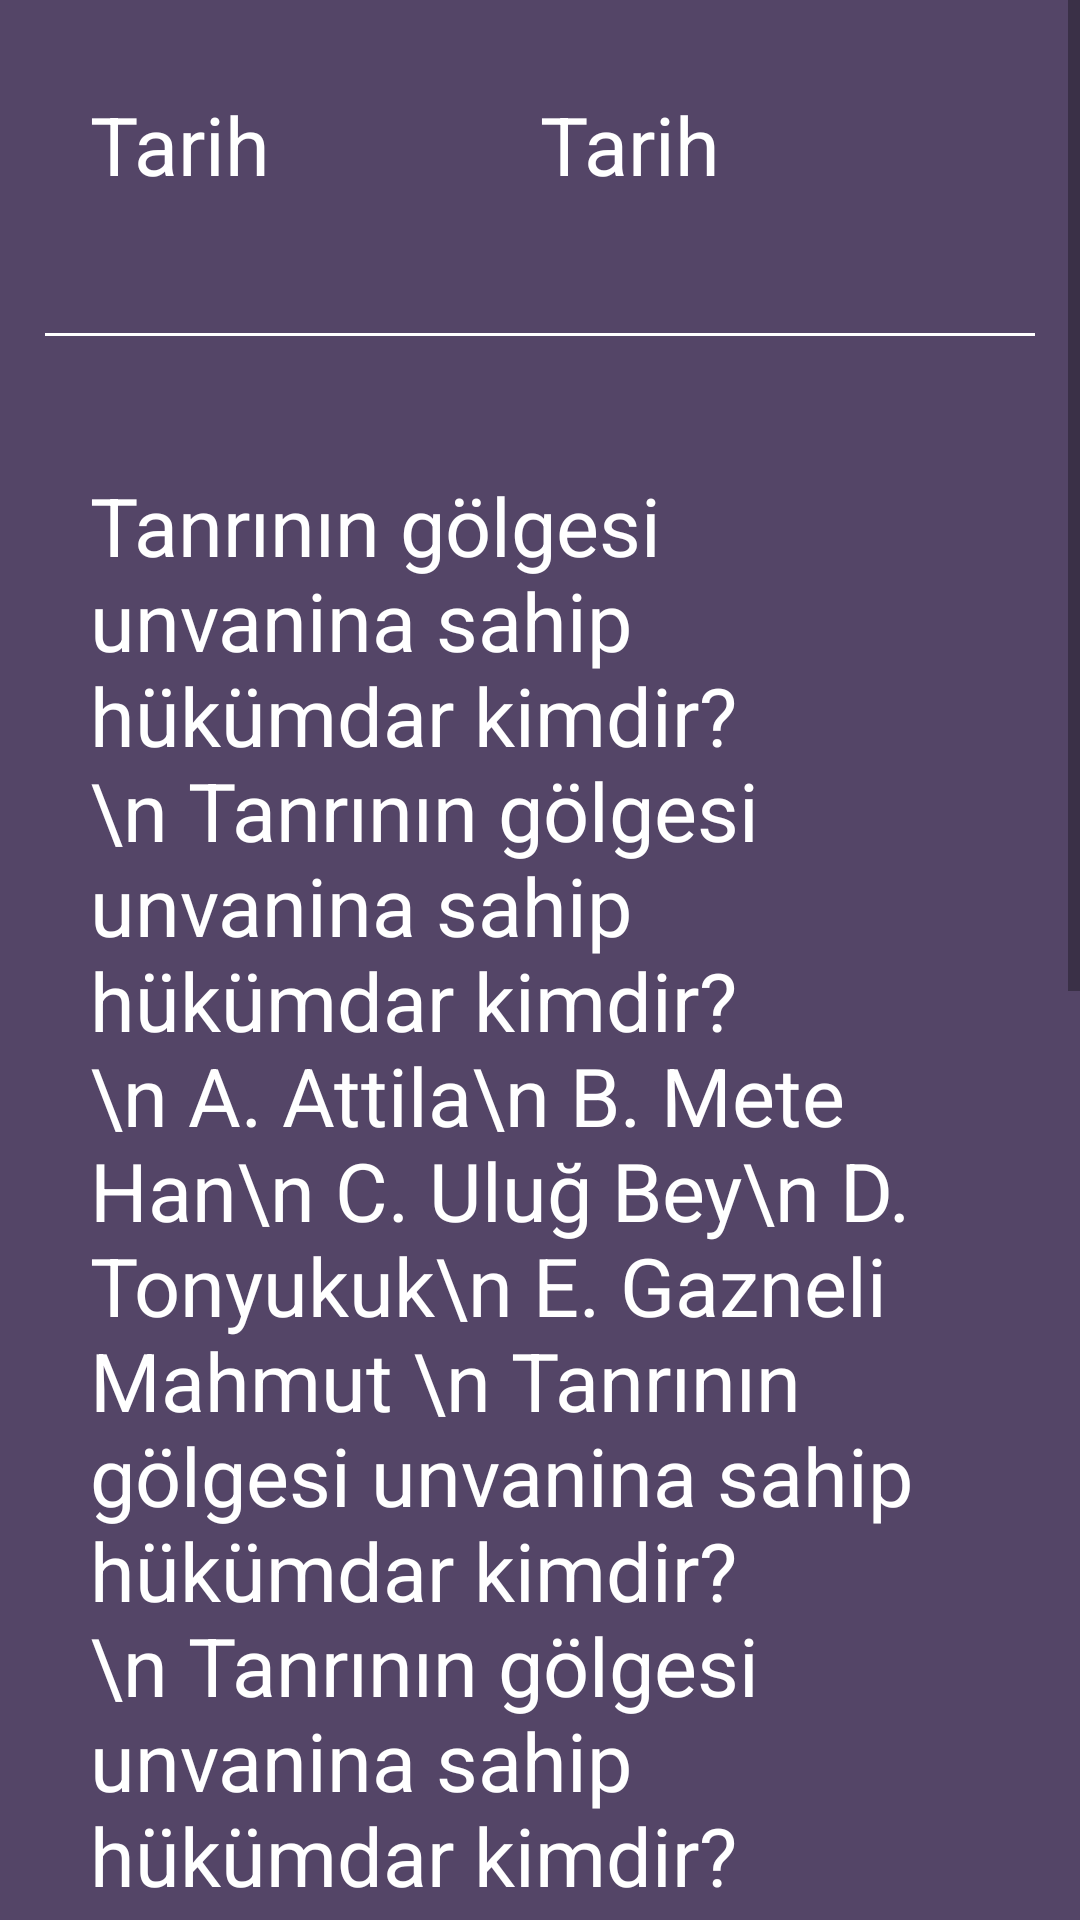

Layout XML and referenced resources for this Android screen:
<!-- AndroidManifest.xml: application theme Theme.Kpss -->
<!-- res/layout/soru1.xml -->
<?xml version="1.0" encoding="utf-8"?>
<ScrollView
    xmlns:android="http://schemas.android.com/apk/res/android"
    android:layout_width="match_parent"
    android:layout_height="match_parent"
    android:fillViewport="true">


    <LinearLayout
    android:layout_width="match_parent"
        android:layout_height="wrap_content"
        android:background="#544567"
        android:orientation="vertical">



        <LinearLayout
            android:layout_width="match_parent"
            android:layout_height="wrap_content"
            android:orientation="horizontal"
            android:padding="30dp">

            <TextView
                android:layout_width="wrap_content"
                android:layout_height="wrap_content"
                android:layout_gravity="center"
                android:layout_weight="1"
                android:text="Tarih"
                android:textColor="@color/white"
                android:textSize="27sp" />

            <TextView
                android:layout_width="wrap_content"
                android:layout_height="wrap_content"
                android:layout_gravity="center"
                android:layout_weight="1"
                android:text="Tarih"
                android:textColor="@color/white"
                android:textSize="27sp" />

        </LinearLayout>

        <View
            android:layout_width="match_parent"
            android:layout_height="1dp"
            android:layout_margin="15dp"
            android:background="@color/white" />


        <TextView
            android:layout_width="wrap_content"
            android:layout_height="wrap_content"
            android:layout_gravity="center"
            android:padding="30dp"
            android:text="Tanrının gölgesi unvanina sahip hükümdar kimdir?\n
Tanrının gölgesi unvanina sahip hükümdar kimdir?\n
A. Attila\n
B. Mete Han\n
C. Uluğ Bey\n
D. Tonyukuk\n
E. Gazneli Mahmut
\n
Tanrının gölgesi unvanina sahip hükümdar kimdir?\n
Tanrının gölgesi unvanina sahip hükümdar kimdir?\n
A. Attila\n
B. Mete Han\n
C. Uluğ Bey\n
D. Tonyukuk\n
E. Gazneli Mahmut "
            android:textColor="@color/white"
            android:textSize="27sp" />

        <LinearLayout
            android:layout_width="wrap_content"
            android:layout_height="wrap_content"
            android:orientation="horizontal">

            <Button
                style="@style/dogruSecenekHorizontal"
                android:layout_width="match_parent"
                android:layout_height="wrap_content"
                android:layout_weight="2"
                android:background="@drawable/bg_menu"
                android:text="A" />

            <Button
                style="@style/yanlisSecenekHorizontal"
                android:layout_width="match_parent"
                android:layout_height="wrap_content"
                android:layout_weight="2"
                android:background="@drawable/bg_menu"
                android:text="B" />

            <Button
                style="@style/seceneklerHorizontal"
                android:layout_width="match_parent"
                android:layout_height="wrap_content"
                android:layout_weight="2"
                android:background="@drawable/bg_menu"
                android:text="C" />

            <Button
                style="@style/seceneklerHorizontal"
                android:layout_width="match_parent"
                android:layout_height="wrap_content"
                android:layout_weight="2"
                android:background="@drawable/bg_menu"
                android:text="D" />

            <Button
                style="@style/seceneklerHorizontal"
                android:layout_width="match_parent"
                android:layout_height="wrap_content"
                android:layout_weight="2"
                android:background="@drawable/bg_menu"
                android:text="E" />
        </LinearLayout>

        <include layout="@layout/post_setting" />
    </LinearLayout>
</ScrollView>
<!-- res/layout/post_setting.xml (included above) -->
<?xml version="1.0" encoding="utf-8"?>
<LinearLayout xmlns:android="http://schemas.android.com/apk/res/android"
    xmlns:tools="http://schemas.android.com/tools"
    android:layout_width="match_parent"
    android:layout_height="match_parent"
    android:layout_gravity="bottom"
    android:gravity="bottom"
    android:orientation="vertical">

    <TextView
        android:id="@+id/textView_aciklama"
        android:layout_width="match_parent"
        android:layout_height="wrap_content"
        android:layout_margin="5dp"
        android:padding="5dp"
        android:textColor="#09E815" />

    <View
        android:layout_width="match_parent"
        android:layout_height="1dp"
        android:background="@android:color/black" />

    <TextView
        android:layout_width="match_parent"
        android:layout_height="wrap_content"
        android:layout_margin="5dp"
        android:padding="5dp"
        android:text="Bu soruya verilen cevaplar"
        android:textAlignment="center"
        android:textColor="#037DFF" />


    <LinearLayout
        android:id="@+id/linearLayout_postSetting"
        android:layout_width="match_parent"
        android:layout_height="wrap_content"
        android:layout_gravity="bottom"
        android:gravity="bottom"
        android:orientation="vertical">

        <com.github.mikephil.charting.charts.PieChart
            android:id="@+id/pie_chart"
            android:layout_width="match_parent"
            android:layout_height="300dp"
            android:layout_margin="10dp" />
    </LinearLayout>

    <LinearLayout
        android:id="@+id/linearLayout_uyeSoruAnaliz"
        android:layout_width="match_parent"
        android:layout_height="wrap_content"
        android:layout_gravity="bottom"
        android:gravity="bottom"
        android:orientation="vertical"
        android:visibility="gone">

        <View
            android:layout_width="match_parent"
            android:layout_height="1dp"
            android:background="@android:color/black" />

        <TextView
            android:layout_width="match_parent"
            android:layout_height="wrap_content"
            android:layout_margin="5dp"
            android:padding="5dp"
            android:text="Bu soruya verdiğin cevapların"
            android:textAlignment="center"
            android:textColor="#037DFF" />

        <com.github.mikephil.charting.charts.PieChart
            android:id="@+id/pie_chart1"
            android:layout_width="match_parent"
            android:layout_height="300dp"
            android:layout_margin="10dp" />


        <View
            android:layout_width="match_parent"
            android:layout_height="1dp"
            android:background="@android:color/black" />

    </LinearLayout>



</LinearLayout>
<!-- resources referenced by this layout -->
<resources>
  <color name="white">#FFFFFFFF</color>
  <style name="dogruSecenekHorizontal" parent="Theme.MaterialComponents.DayNight.NoActionBar">
          <item name="android:textSize">22sp</item>
          <item name="android:textColor">@color/black</item>
          <item name="android:layout_gravity">center_horizontal</item>
          <item name="backgroundTint">#15FA21</item>
      </style>
  <style name="seceneklerHorizontal" parent="Theme.MaterialComponents.DayNight.Bridge">
  
      </style>
  <style name="yanlisSecenekHorizontal" parent="Theme.MaterialComponents.DayNight.NoActionBar">
          <item name="android:textSize">22sp</item>
          <item name="android:textColor">@color/black</item>
          <item name="android:layout_gravity">center_horizontal</item>
          <item name="backgroundTint">#F80D0D</item>
      </style>
  <style name="Theme.Kpss" parent="Theme.MaterialComponents.DayNight.NoActionBar">
          
          <item name="colorPrimary">@color/purple_500</item>
          <item name="colorPrimaryVariant">@color/purple_700</item>
          <item name="colorOnPrimary">@color/white</item>
          
          <item name="colorSecondary">@color/teal_200</item>
          <item name="colorSecondaryVariant">@color/teal_700</item>
          <item name="colorOnSecondary">@color/black</item>
          
          <item name="android:statusBarColor" tools:targetApi="l">?attr/colorPrimaryVariant</item>
          
      </style>
  <color name="black">#FF000000</color>
  <color name="purple_500">#FF6200EE</color>
  <color name="purple_700">#FF3700B3</color>
  <color name="teal_200">#FF03DAC5</color>
  <color name="teal_700">#FF018786</color>
</resources>
